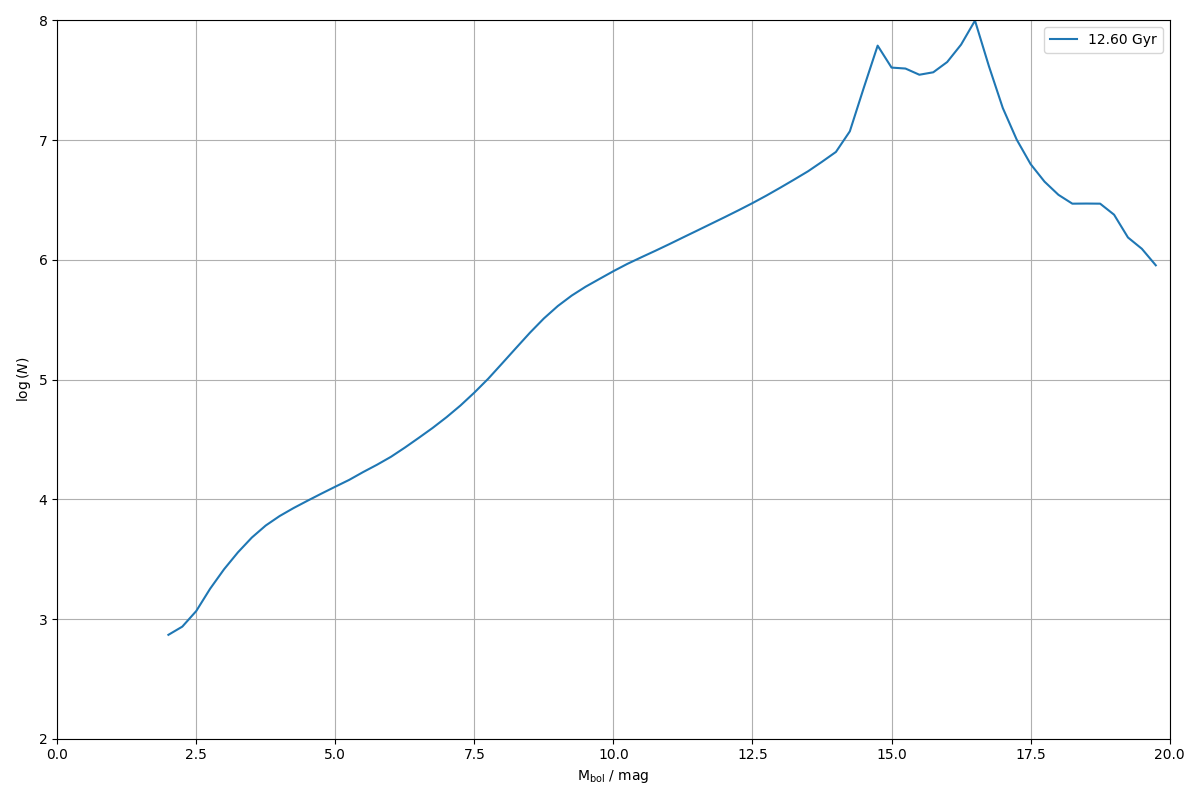

The data file committed next to this chart (first rows):
0.000000000000000000e+00, 0.000000000000000000e+00
2.500000000000000000e-01, 0.000000000000000000e+00
5.000000000000000000e-01, 0.000000000000000000e+00
7.500000000000000000e-01, 0.000000000000000000e+00
1.000000000000000000e+00, 0.000000000000000000e+00
1.250000000000000000e+00, 0.000000000000000000e+00
1.500000000000000000e+00, 0.000000000000000000e+00
1.750000000000000000e+00, 0.000000000000000000e+00
2.000000000000000000e+00, 7.379258560316081912e+02
2.250000000000000000e+00, 8.639625048394581199e+02
2.500000000000000000e+00, 1.165276895630251602e+03
2.750000000000000000e+00, 1.791014524684318530e+03
3.000000000000000000e+00, 2.602858211510691035e+03
3.250000000000000000e+00, 3.607013752016381204e+03
3.500000000000000000e+00, 4.794019154841852469e+03
3.750000000000000000e+00, 6.043657516233456590e+03
4.000000000000000000e+00, 7.251154961435000587e+03
4.250000000000000000e+00, 8.452486005909624510e+03
4.500000000000000000e+00, 9.728030884247922586e+03
4.750000000000000000e+00, 1.115587561580048532e+04
5.000000000000000000e+00, 1.274841352943229504e+04
5.250000000000000000e+00, 1.453193249310000465e+04
5.500000000000000000e+00, 1.688416340899034913e+04
5.750000000000000000e+00, 1.944461207092890982e+04
6.000000000000000000e+00, 2.263986350259519168e+04
6.250000000000000000e+00, 2.702966607112926067e+04
6.500000000000000000e+00, 3.259621507914818358e+04
6.750000000000000000e+00, 3.947395144094392890e+04
7.000000000000000000e+00, 4.853591413785163604e+04
7.250000000000000000e+00, 6.075365992257221660e+04
7.500000000000000000e+00, 7.790218501540095895e+04
7.750000000000000000e+00, 1.018130827863548766e+05
8.000000000000000000e+00, 1.366338513311289717e+05
8.250000000000000000e+00, 1.837966219994734856e+05
8.500000000000000000e+00, 2.466980799803881382e+05
8.750000000000000000e+00, 3.243953833865157794e+05
9.000000000000000000e+00, 4.117469788549849764e+05
9.250000000000000000e+00, 5.034129193184400792e+05
9.500000000000000000e+00, 5.971282159941096324e+05
9.750000000000000000e+00, 6.938613537070009625e+05
1.000000000000000000e+01, 8.052485585665110266e+05
1.025000000000000000e+01, 9.262473329425274860e+05
1.050000000000000000e+01, 1.051172979299698956e+06
1.075000000000000000e+01, 1.189463367186288116e+06
1.100000000000000000e+01, 1.350838127330548130e+06
1.125000000000000000e+01, 1.539469651029343717e+06
1.150000000000000000e+01, 1.752399086917388719e+06
1.175000000000000000e+01, 1.996710327311437810e+06
1.200000000000000000e+01, 2.275004814096774440e+06
1.225000000000000000e+01, 2.599114882361669093e+06
1.250000000000000000e+01, 2.982244183661353309e+06
1.275000000000000000e+01, 3.446002546364284121e+06
1.300000000000000000e+01, 4.012960289831880946e+06
1.325000000000000000e+01, 4.691586488066803664e+06
1.350000000000000000e+01, 5.505547979320044629e+06
1.375000000000000000e+01, 6.605100202216381207e+06
1.400000000000000000e+01, 7.979249103007909842e+06
1.425000000000000000e+01, 1.186172357699281536e+07
1.450000000000000000e+01, 2.733883583669743687e+07
1.475000000000000000e+01, 6.166529449662310630e+07
1.500000000000000000e+01, 4.041909883891171217e+07
... 19 more rows
